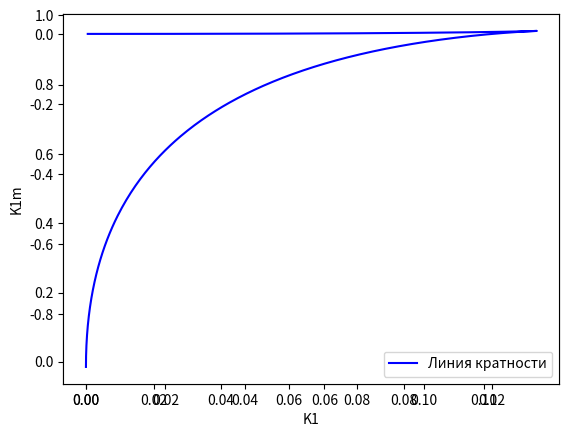
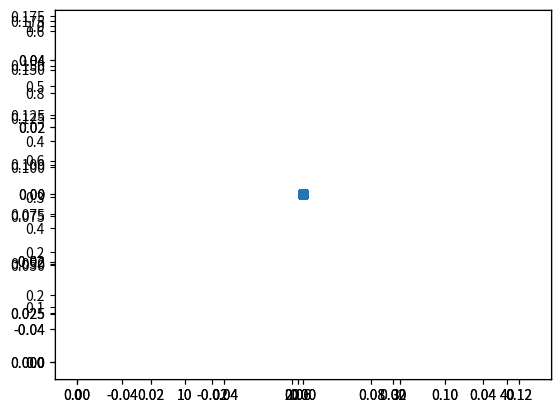

Source code (Python) for these figures, in order:
import matplotlib.pyplot as plt
import numpy as np

k2=0.95
k3=0.0032
k3m=0.002
#k1=0.12
#k1m=0.01
#alk = k3m/(k3m + k3)
num=1000
x=np.linspace(0, 0.999, num)
y=np.zeros(num)
z=np.zeros(num)
k1=np.zeros(num)
k1m=np.zeros(num)
K1=np.zeros(num)
K1m=np.zeros(num)
sp=np.zeros(num)
DI=np.zeros(num)
delta_a=np.zeros(num)
# расчет линии нейтральности
for i in range(num):
    y[i]=(1-x[i])*x[i]*k3/(k3m+2*k3*x[i])
    z[i] = (1-x[i]-2*y[i])
    k1m[i] = -(k2*z[i]*z[i]*(x[i]-z[i])-k3*z[i]*(1+x[i]-2*y[i])+k3m*(3*y[i]+x[i]-1))/(1-2*y[i])
    k1[i]= (k1m[i]*x[i]+k3*x[i]*z[i]-k3m*y[i]+k2*x[i]*z[i]*z[i])/z[i]
    a11 = -k1[i]-k1m[i]-k2*z[i]*z[i]+2*k2*x[i]*z[i]-k3*(1-2*y[i]-2*x[i])
    a12 = -2*k1[i]+2*k3*x[i]+k3m+4*k2*x[i]*z[i]
    a21 = k3*(1-2*x[i]-2*y[i])
    a22 = -2*k3*x[i]-k3m
    sp[i]= a11+a22
    delta_a[i]=a11*a22-a12*a21
fig = plt.figure()
ax1 = fig.add_subplot(111)
ax1.plot(k1, k1m, label='Линия нейтральности', color='r')
# расчет линии кратности
for i in range(num):
    y[i]=(1-x[i])*x[i]*k3/(k3m+2*k3*x[i])
    z[i] = (1-x[i]-2*y[i])
    K1m[i] = (k3m*k3m*y[i]+k3m*k3*z[i]*(2*y[i]-x[i])-k2*k3m*z[i]*z[i]*(z[i]-x[i]))/(4*k3*x[i]*z[i]+k3m*(x[i]+z[i]))
    K1[i]= (K1m[i]*x[i]+k3*x[i]*z[i]-k3m*y[i]+k2*x[i]*z[i]*z[i])/z[i]
    a11 = -K1[i]-K1m[i]-k2*z[i]*z[i]+2*k2*x[i]*z[i]-k3*(1-2*y[i]-2*x[i])
    a12 = -2*K1[i]+2*k3*x[i]+k3m+4*k2*x[i]*z[i]
    a21 = k3*(1-2*x[i]-2*y[i])
    a22 = -2*k3*x[i]-k3m
    sp[i]= a11+a22
    delta_a[i]=a11*a22-a12*a21
ax1 = fig.add_subplot(111)
ax1.plot(K1, K1m, label='Линия кратности', color='b')
plt.xlabel(u'K1')
plt.ylabel(u'K1m')
plt.legend()
# однопараметрический анализ по параметру k1
k2=0.95
k3=0.0032
k3m=0.002
#k1=0.12
k1m=0.01 
num=1000
x=np.linspace(0, 0.999, num)
yh=np.zeros(num)
xh=np.zeros(num)
k1h=np.zeros(num)
ysn=np.zeros(num)
xsn=np.zeros(num)
k1sn=np.zeros(num)
ydi=np.zeros(num)
xdi=np.zeros(num)
k1di=np.zeros(num)
j1 = 0
j2 = 0
j3 = 0
i=1
y[i]=(1-x[i])*x[i]*k3/(k3m+2*k3*x[i])
z[i] = (1-x[i]-2*y[i])
K1[i]= (k1m*x[i]+k3*x[i]*z[i]-k3m*y[i]+k2*x[i]*z[i]*z[i])/z[i]
a11 = -K1[i]-k1m-k2*z[i]*z[i]+2*k2*x[i]*z[i]-k3*(1-2*y[i]-2*x[i])
a12 = -2*K1[i]+2*k3*x[i]+k3m+4*k2*x[i]*z[i]
a21 = k3*(1-2*x[i]-2*y[i])
a22 = -2*k3*x[i]-k3m
sp[i]= a11+a22
delta_a[i]=a11*a22-a12*a21
DI[i] = sp[i]*sp[i]-4*delta_a[i]
for i in range(2,num):
    y[i]=((1-x[i])*x[i]*k3)/(k3m+2*k3*x[i])
    z[i] = 1-x[i]-2*y[i]
    K1[i]= (k1m*x[i]+k3*x[i]*z[i]-k3m*y[i]+k2*x[i]*z[i]*z[i])/z[i]
    a11 = -K1[i]-k1m-k2*z[i]*z[i]+2*k2*x[i]*z[i]-k3*(1-2*y[i]-2*x[i])
    a12 = -2*K1[i]+2*k3*x[i]+k3m+4*k2*x[i]*z[i]
    a21 = k3*(1-2*x[i]-2*y[i])
    a22 = -2*k3*x[i]-k3m
    sp[i]= a11+a22
    delta_a[i]=a11*a22-a12*a21
    DI[i] = sp[i]*sp[i]-4*delta_a[i]
    if (sp[i]*sp[i-1]<=0):
        j1+=1
        yh[j1]=y[i]
        xh[j1]=x[i]
        k1h[j1]=K1[i]
    if (delta_a[i]*delta_a[i-1]<=0):
        j2+=1
        ysn[j2]=y[i]
        xsn[j2]=x[i]
        k1sn[j2]=K1[i]
    if (DI[i]*DI[i-1]<=0):
        j3+=1
        ydi[j3]=y[i]
        xdi[j3]=x[i]
        k1di[j3]=K1[i]
mh=j1
msn=j2
mdi=j3

fig2 = plt.figure()
k1x_plot = fig2.add_subplot(111)
k1x_plot.plot(K1, x)
k1y_plot = fig2.add_subplot(111)
k1y_plot.plot(K1, y)
k1hxh_plot = fig2.add_subplot(111)
k1hxh_plot.plot(k1h, xh, '*')
k1hyh_plot = fig2.add_subplot(111)
k1hyh_plot.plot(k1h, yh, '*')
k1snxsn_plot = fig2.add_subplot(111)
k1snxsn_plot.plot(k1sn, xsn, 's')
k1snysn_plot = fig2.add_subplot(111)
k1snysn_plot.plot(k1sn, ysn, 's')


plt.show()